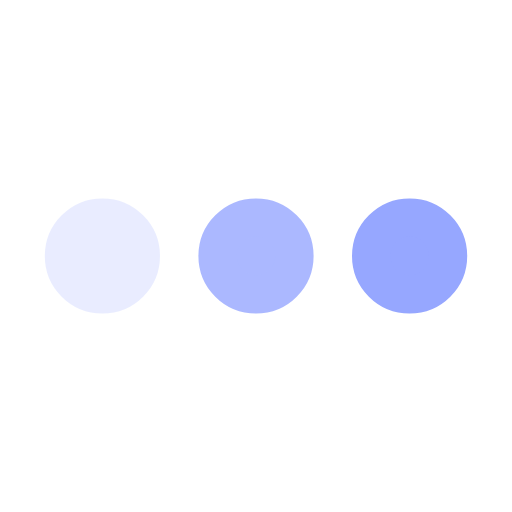
t = 0.00 s
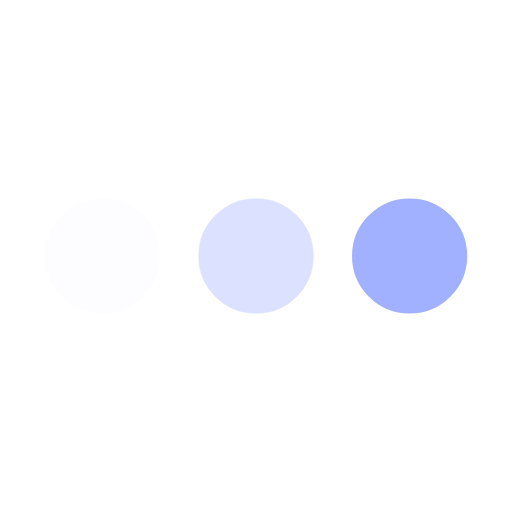
t = 0.15 s
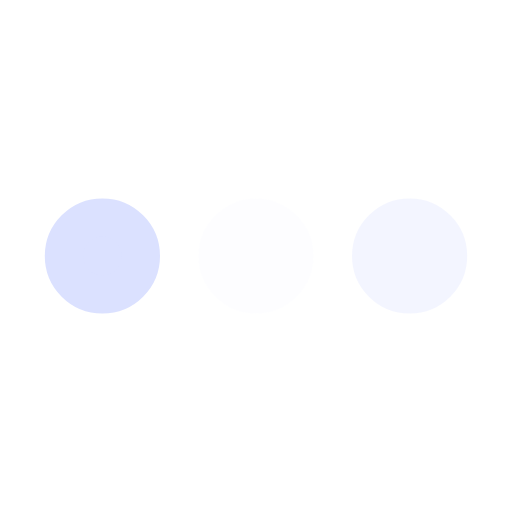
t = 0.45 s
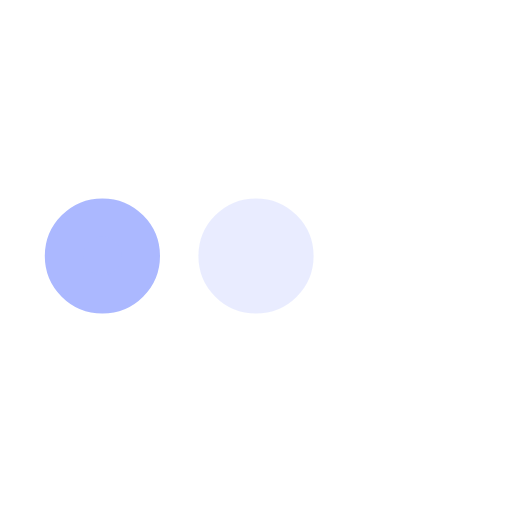
t = 0.60 s
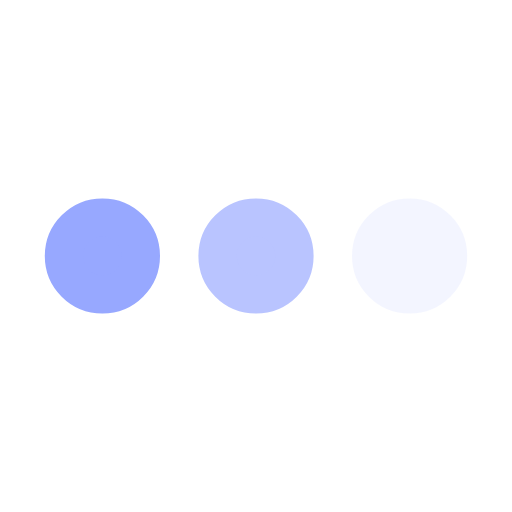
t = 0.75 s
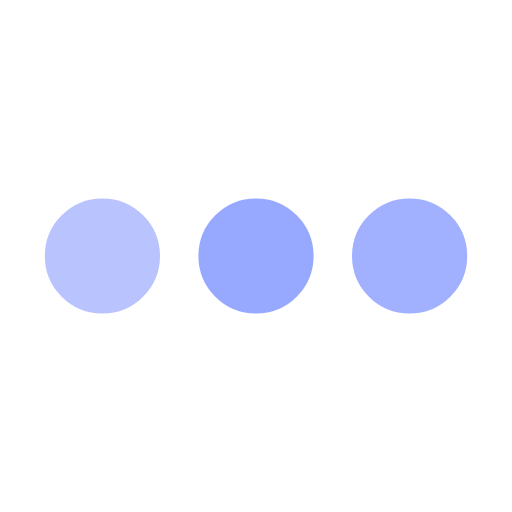
t = 1.05 s

The animated SVG that drew these frames (rendered in a browser with its animation timeline set to each time). Animation: 3 SMIL elements (animate=3); one cycle of 1.20 s, repeats indefinitely.

<svg xmlns='http://www.w3.org/2000/svg' viewBox='0 0 200 200'><circle fill='#96A7FF' stroke='#96A7FF' stroke-width='15' r='15' cx='40' cy='100'><animate attributeName='opacity' calcMode='spline' dur='1.2' values='1;0;1;' keySplines='.5 0 .5 1;.5 0 .5 1' repeatCount='indefinite' begin='-.4'></animate></circle><circle fill='#96A7FF' stroke='#96A7FF' stroke-width='15' r='15' cx='100' cy='100'><animate attributeName='opacity' calcMode='spline' dur='1.2' values='1;0;1;' keySplines='.5 0 .5 1;.5 0 .5 1' repeatCount='indefinite' begin='-.2'></animate></circle><circle fill='#96A7FF' stroke='#96A7FF' stroke-width='15' r='15' cx='160' cy='100'><animate attributeName='opacity' calcMode='spline' dur='1.2' values='1;0;1;' keySplines='.5 0 .5 1;.5 0 .5 1' repeatCount='indefinite' begin='0'></animate></circle></svg>
